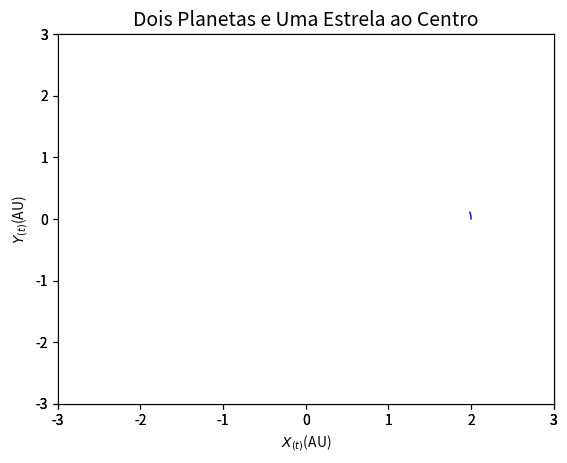

Write Python code to recreate this figure. (Note: this script raises an exception after producing the figure.)
import numpy as np
from matplotlib import pyplot as plt
from matplotlib import animation as animation
import math

class Planeta:
	def __init__(self, massT, xt, yt, vxt, vyt):
		self.mt=massT
		self.xt=xt
		self.yt=yt
		self.r=math.sqrt((self.xt**2)+(self.yt**2))
		self.vxt=vxt
		self.vyt=vyt
		self.et=0.5*self.mt*(math.sqrt((self.vxt**2)+(self.vyt**2)))
		
	def accel(self, r, p):
		return -p*(GM/(r**3))
		
	def move(self):
		axt = self.accel(self.r, self.xt)
		self.xt += self.vxt*dt+0.5*axt*dt**2
		self.vxt += axt*dt
		self.r = math.sqrt((self.xt**2)+(self.yt**2))
		ayt = self.accel(self.r, self.yt)
		self.yt += self.vyt*dt+0.5*ayt*dt**2
		self.vyt += ayt*dt
		self.r = math.sqrt((self.xt**2)+(self.yt**2))
		
G=6.67*10**(-11)
M=1.9*10**30
GM=4*np.pi**2
dt=0.0002

p1=Planeta(1, 1, 0, 0, 2*np.pi)
p2=Planeta(1, 2, 0, 0, 2.7576)

tmax=6.4
t=np.arange(0, tmax, dt)
xT=np.zeros(t.size)
yT=np.zeros(t.size)
vxT=np.zeros(t.size)
vyT=np.zeros(t.size)
xOP=np.zeros(t.size)
yOP=np.zeros(t.size)
vxOP=np.zeros(t.size)
vyOP=np.zeros(t.size)

for i in range(t.size):
	axt = -p1.xt*(GM/(p1.r**2))-(p1.xt-p2.xt)*((G*p2.mt)/((math.sqrt(((p1.xt-p2.xt)**2)+((p1.yt-p2.yt)**2)))**3))
	p1.xt += p1.vxt*dt+0.5*axt*dt**2
	p1.vxt += axt*dt
	p1.r=math.sqrt((p1.xt**2)+(p1.yt**2))
	ayt = -p1.yt*(GM/(p1.r**2))-(p1.yt-p2.yt)*((G*p1.mt)/((math.sqrt(((p1.xt-p2.xt)**2)+((p1.yt-p2.yt)**2)))**3))
	p1.yt += p1.vyt*dt+0.5*ayt*dt**2
	p1.vyt += ayt*dt
	p1.r=math.sqrt((p1.xt**2)+(p1.yt**2))
	
	axt = -p2.xt*(GM/(p2.r**2))-(p2.xt-p1.xt)*((G*p1.mt)/((math.sqrt(((p1.xt-p2.xt)**2)+((p1.yt-p2.yt)**2)))**3))
	p2.xt += p2.vxt*dt+0.5*axt*dt**2
	p2.vxt += axt*dt
	p2.r=math.sqrt((p2.xt**2)+(p2.yt**2))
	ayt = -p2.yt*(GM/(p2.r**2))-(p2.yt-p1.yt)*((G*p1.mt)/((math.sqrt(((p1.xt-p2.xt)**2)+((p1.yt-p2.yt)**2)))**3))
	p2.yt += p2.vyt*dt+0.5*ayt*dt**2
	p2.vyt += ayt*dt
	p2.r=math.sqrt((p2.xt**2)+(p2.yt**2))
	
	xT[i], yT[i], vxT[i], vyT[i], xOP[i], yOP[i], vxOP[i], vyOP[i] = p1.xt, p1.yt, p1.vxt, p1.vyt, p2.xt, p2.yt, p2.vxt, p2.vyt
	

fig = plt.figure()
plt.title('Dois Planetas e Uma Estrela ao Centro', fontsize=14)

plt.xticks(np.linspace(-3, 3, 2,endpoint=True))
plt.yticks(np.linspace(-3, 3, 2, endpoint=True))
P1=fig.add_subplot(111, xlim=(-3, 3), ylim=(-3, 3))
plt.xlabel('$X_{(t)}$(AU)')
plt.ylabel('$Y_{(t)}$(AU)')
plt.grid()
line1, = P1.plot([], [], 'r-', lw=1)

P2=fig.add_subplot(111, xlim=(-3, 3), ylim=(-3, 3))
line2, = P2.plot([], [], 'b-', lw=1)

def init():
	line1.set_data([],[])
	line2.set_data([],[])
	return line1, line2,
	
def animate(i):
	x=xT[:i]
	y=yT[:i]
	z=xOP[:i]
	t=yOP[:i]
	line1.set_data(x, y)
	line2.set_data(z, t)
	return line1, line2,
		
anim=animation.FuncAnimation(fig, animate, init_func=init, frames=64000,
interval=0, blit=True)

anim.save('PR2.mp4', fps=200)

plt.show()
